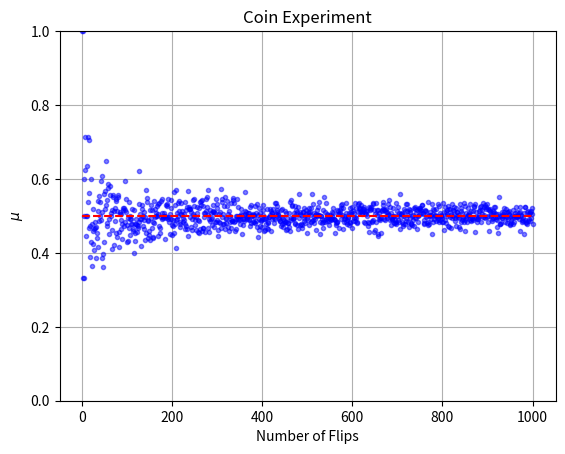

This chart was generated by the following Python code: (Note: this script raises an exception after producing the figure.)
# -*- coding: utf-8 -*-
"""
Created on Thu Oct 03 10:06:47 2019

@author: Blaine Fry
"""
#%% Import packages
import numpy as np
import numpy.random as rand
from matplotlib import pyplot as plt
from mpl_toolkits.mplot3d import Axes3D

#%% define some relevant functions
def coin_flip(Nsides,Nflips):
    return rand.randint(0,Nsides,size=Nflips)
def count_value(array,value):
    running_count = 0
    for i in range(len(array)):
        if array[i] == value:
            running_count += 1
    return running_count

#%% Run an experiment for varying Nflips and compare to P=0.5
Ntrials = 1000
results = []
for i in range(1,Ntrials+1):
    experiment = coin_flip(2,i)
    results.append(float(count_value(experiment,1))/i)

# then, generate the plot related bits
plt.figure(1)
plt.title('Coin Experiment')
plt.ylim(0,1)
plt.ylabel(r'$\mu$')
plt.xlabel('Number of Flips')
plt.grid()
for i in range(1,1+len(results)):
    plt.plot(i,results[i-1],'b.',alpha=0.5)
plt.plot(np.linspace(1,Ntrials+1,num=10**3),np.ones(10**3)*0.5,'r--')

#%% Use the binomial distribution to analytically generate a contour plot
# make a function that returns the number of ways n heads can be had with N flips
def binom_coeff(n,N): # n: # of heads ; N: # of flips
    return float(np.math.factorial(N))/(np.math.factorial(N-n)*np.math.factorial(n))

# loop through values of n and N to get values
x = []
y = []
z = []
for N in range(1,31):
    for n in range(N+1):
        x.append(N)
        y.append(n)
        z.append(binom_coeff(n,N)/(2**N))

# make a plot of the results
fig2 = plt.figure(2)
ax2 = fig2.add_subplot(111, projection='3d')
ax2.set_xlabel('Number of Flips')
ax2.set_ylabel('Number of Heads')
ax2.set_zlabel('Probability')
ax2.set_title('Binomial Coefficients')
ax2.scatter(x,y,z,c=z)

"""
I'm not quite sure how to take this stuff and 
turn it into an assessment of model validity,
but I feel like this is the right direction.
"""
